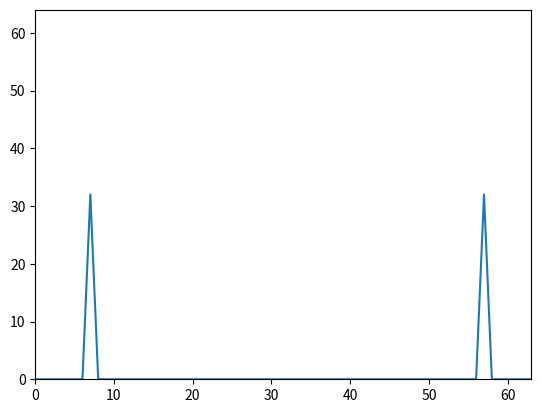

Python code for this plot:
import numpy as np
import matplotlib.pyplot as plt

# see LectureNotes4

N = 64
k0 = 7
x = np.cos(2*np.pi*k0/N*np.arange(N))

X = np.array([])

for k in range(N):
    s = np.exp(1j * 2 * np.pi * k/N * np.arange(N))
    X = np.append(X, sum(x*np.conjugate(s)))
    
plt.plot(np.arange(N),abs(X))
plt.axis([0, N-1, 0, N]) # because symetrical start at 0

plt.show();